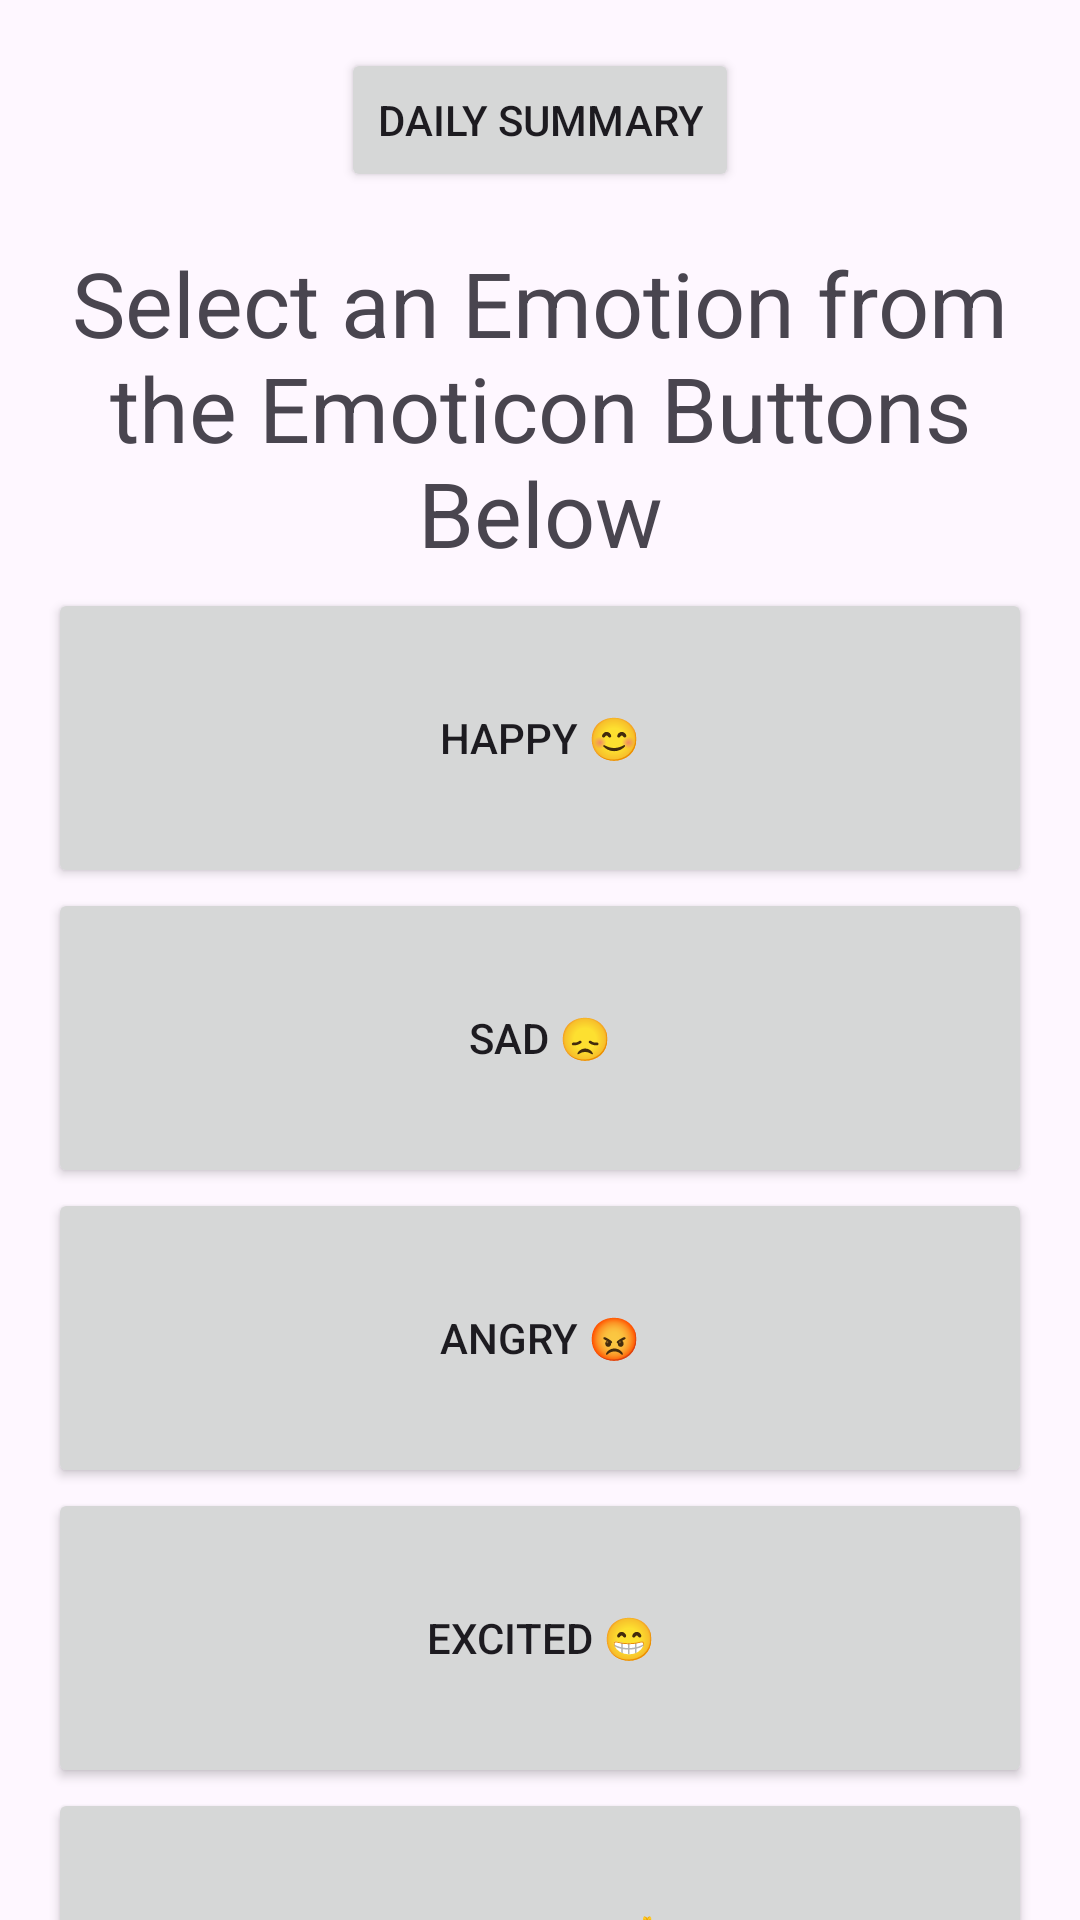

Write the Android layout XML for this screen, with the resource values it uses.
<!-- AndroidManifest.xml: application theme Theme.Aarizvi2EmotiLog -->
<!-- res/layout/fragment_first.xml -->
<?xml version="1.0" encoding="utf-8"?>
<androidx.core.widget.NestedScrollView xmlns:android="http://schemas.android.com/apk/res/android"
    xmlns:app="http://schemas.android.com/apk/res-auto"
    xmlns:tools="http://schemas.android.com/tools"
    android:layout_width="match_parent"
    android:layout_height="match_parent"
    tools:context=".FirstFragment">

    <androidx.constraintlayout.widget.ConstraintLayout
        android:layout_width="match_parent"
        android:layout_height="match_parent"
        android:padding="16dp">

        <Button
            android:id="@+id/button_first"
            android:layout_width="wrap_content"
            android:layout_height="wrap_content"
            android:text="Daily Summary"
            app:layout_constraintEnd_toEndOf="parent"
            app:layout_constraintStart_toStartOf="parent"
            app:layout_constraintTop_toTopOf="parent" />

        <LinearLayout
            android:layout_width="0dp"
            android:layout_height="wrap_content"
            android:orientation="vertical"
            android:paddingTop="60dp"
            app:layout_constraintEnd_toEndOf="parent"
            app:layout_constraintStart_toStartOf="parent"
            app:layout_constraintTop_toTopOf="parent">

            <TextView
                android:layout_width="match_parent"
                android:layout_height="120dp"
                android:text="@string/select_an_emotion_from_the_emoticon_buttons_below"
                android:gravity="center"
                android:textSize="30sp"
                />

            <Button
                android:id="@+id/HappyButton"
                android:layout_width="match_parent"
                android:layout_height="100dp"
                android:text="Happy 😊"
                android:layout_weight="1"/>
            <Button
                android:id="@+id/SadButton"
                android:layout_width="match_parent"
                android:layout_height="100dp"
                android:text="Sad 😞"
                android:layout_weight="1"/>
            <Button
                android:id="@+id/AngryButton"
                android:layout_width="match_parent"
                android:layout_height="100dp"
                android:text="Angry 😡"
                android:layout_weight="1"/>
            <Button
                android:id="@+id/ExcitedButton"
                android:layout_width="match_parent"
                android:layout_height="100dp"
                android:text="Excited 😁"
                android:layout_weight="1"/>
            <Button
                android:id="@+id/GratefulButton"
                android:layout_width="match_parent"
                android:layout_height="100dp"
                android:text="Grateful 🙏"
                android:layout_weight="1"/>
            <Button
                android:id="@+id/FearButton"
                android:layout_width="match_parent"
                android:layout_height="100dp"
                android:text="Fear 😨"
                android:layout_weight="1"/>

        </LinearLayout>




    </androidx.constraintlayout.widget.ConstraintLayout>
</androidx.core.widget.NestedScrollView>
<!-- resources referenced by this layout -->
<resources>
  <string name="select_an_emotion_from_the_emoticon_buttons_below">Select an Emotion from the Emoticon Buttons Below</string>
  <style name="Theme.Aarizvi2EmotiLog" parent="Base.Theme.Aarizvi2EmotiLog" />
  <style name="Base.Theme.Aarizvi2EmotiLog" parent="Theme.Material3.DayNight.NoActionBar">
          
          
      </style>
</resources>
